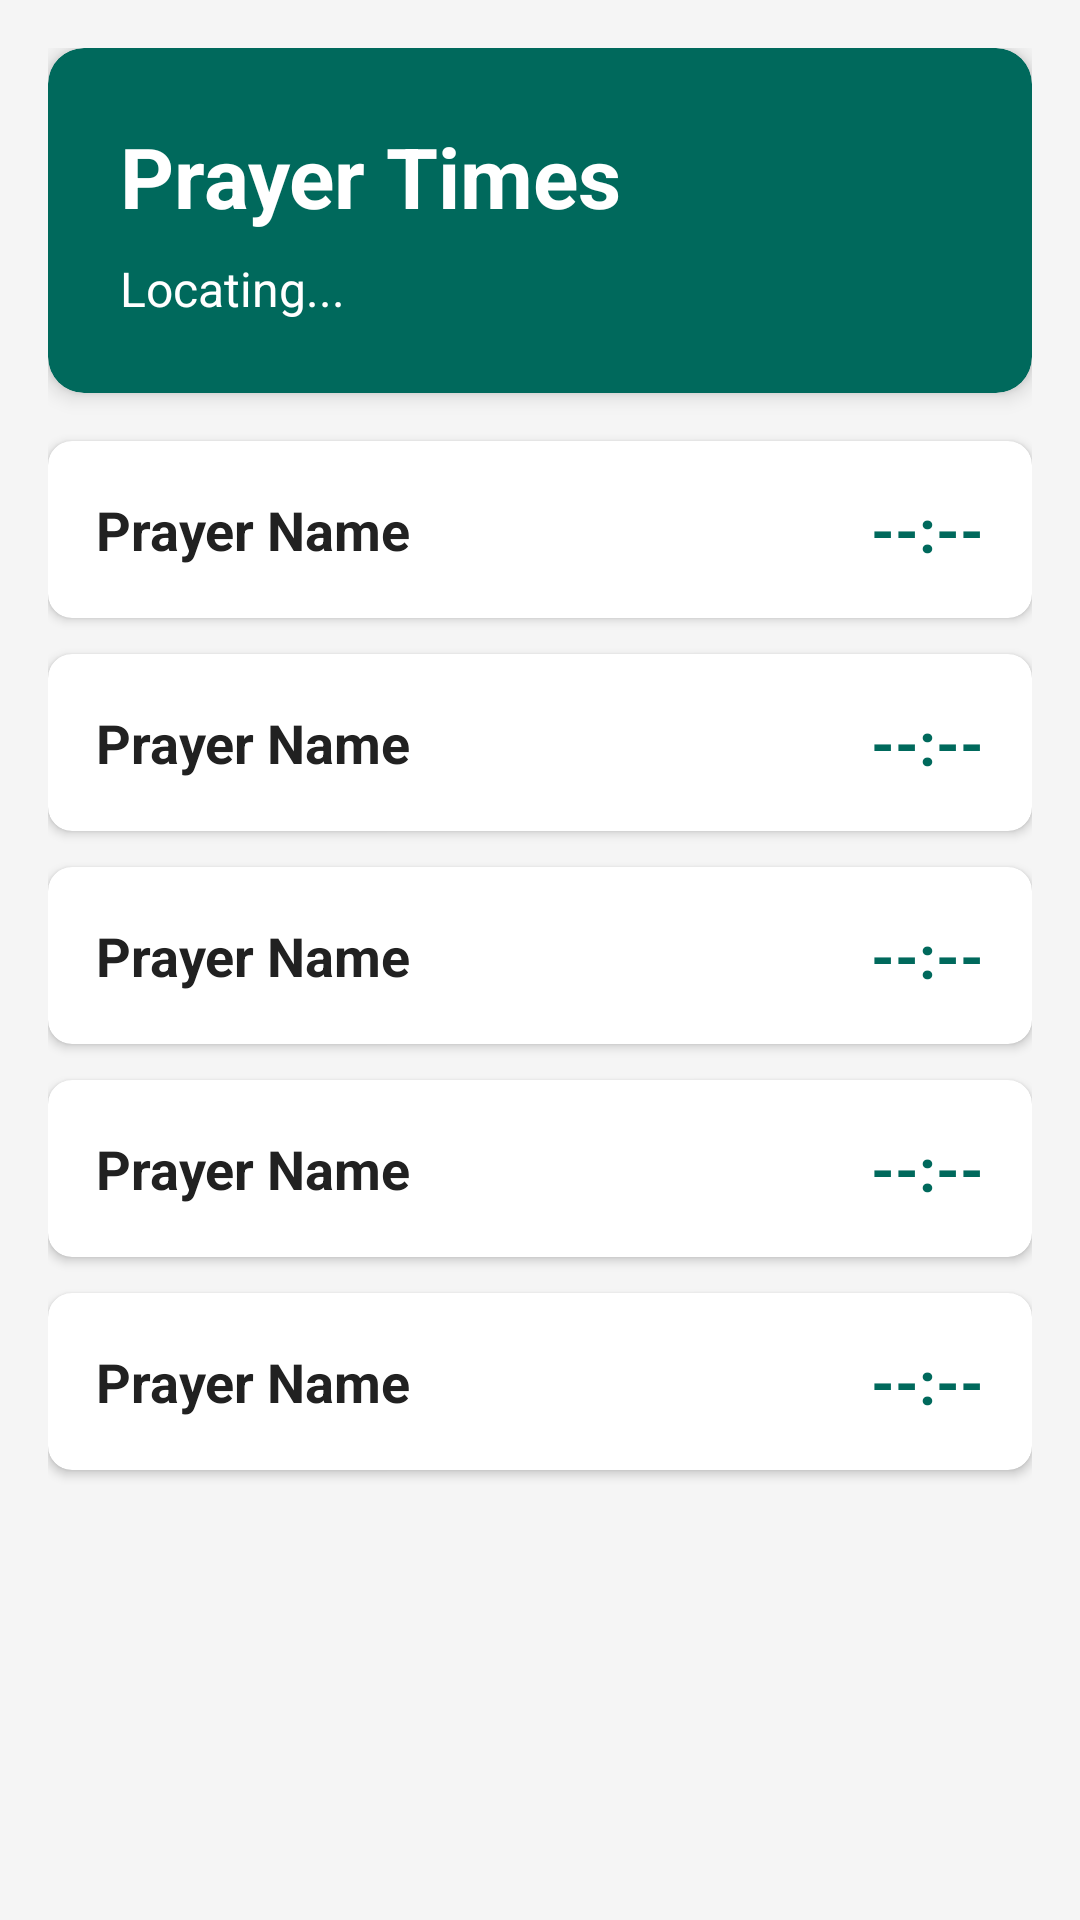

Produce the Android XML layout that renders to this screen, including the resource entries it uses.
<!-- AndroidManifest.xml: application theme Theme.Earthquake -->
<!-- res/layout/fragment_prayer_times.xml -->
<?xml version="1.0" encoding="utf-8"?>
<ScrollView xmlns:android="http://schemas.android.com/apk/res/android"
    xmlns:app="http://schemas.android.com/apk/res-auto"
    android:layout_width="match_parent"
    android:layout_height="match_parent"
    android:background="@color/background_color"
    android:fillViewport="true">

    <LinearLayout
        android:layout_width="match_parent"
        android:layout_height="wrap_content"
        android:orientation="vertical"
        android:padding="16dp">

        
        <com.google.android.material.card.MaterialCardView
            android:layout_width="match_parent"
            android:layout_height="wrap_content"
            android:layout_marginBottom="16dp"
            app:cardBackgroundColor="@color/colorPrimary"
            app:cardCornerRadius="12dp"
            app:cardElevation="4dp">

            <LinearLayout
                android:layout_width="match_parent"
                android:layout_height="wrap_content"
                android:orientation="vertical"
                android:padding="24dp">

                <TextView
                    android:layout_width="wrap_content"
                    android:layout_height="wrap_content"
                    android:text="Prayer Times"
                    android:textColor="@color/white"
                    android:textSize="28sp"
                    android:textStyle="bold" />

                <TextView
                    android:id="@+id/tv_location"
                    android:layout_width="wrap_content"
                    android:layout_height="wrap_content"
                    android:layout_marginTop="8dp"
                    android:text="Locating..."
                    android:textColor="@color/white"
                    android:textSize="16sp" />
            </LinearLayout>
        </com.google.android.material.card.MaterialCardView>

        
        <include
            layout="@layout/item_prayer_time"
            android:id="@+id/card_fajr" />

        <include
            layout="@layout/item_prayer_time"
            android:id="@+id/card_dhuhr" />

        <include
            layout="@layout/item_prayer_time"
            android:id="@+id/card_asr" />

        <include
            layout="@layout/item_prayer_time"
            android:id="@+id/card_maghrib" />

        <include
            layout="@layout/item_prayer_time"
            android:id="@+id/card_isha" />

    </LinearLayout>
</ScrollView>
<!-- res/layout/item_prayer_time.xml (included above) -->
<?xml version="1.0" encoding="utf-8"?>
<com.google.android.material.card.MaterialCardView xmlns:android="http://schemas.android.com/apk/res/android"
    xmlns:app="http://schemas.android.com/apk/res-auto"
    android:layout_width="match_parent"
    android:layout_height="wrap_content"
    android:layout_marginBottom="12dp"
    app:cardCornerRadius="8dp"
    app:cardElevation="2dp"
    app:cardBackgroundColor="@color/white">

    <LinearLayout
        android:layout_width="match_parent"
        android:layout_height="wrap_content"
        android:orientation="horizontal"
        android:padding="16dp"
        android:gravity="center_vertical">

        <TextView
            android:id="@+id/tv_prayer_name"
            android:layout_width="0dp"
            android:layout_height="wrap_content"
            android:layout_weight="1"
            android:text="Prayer Name"
            android:textColor="@color/text_primary"
            android:textSize="18sp"
            android:textStyle="bold" />

        <TextView
            android:id="@+id/tv_prayer_time"
            android:layout_width="wrap_content"
            android:layout_height="wrap_content"
            android:text="--:--"
            android:textColor="@color/colorPrimary"
            android:textSize="20sp"
            android:textStyle="bold" />

    </LinearLayout>
</com.google.android.material.card.MaterialCardView>
<!-- resources referenced by this layout -->
<resources>
  <color name="background_color">#F5F5F5</color>
  <color name="colorPrimary">#00695C</color>
  <color name="text_primary">#212121</color>
  <color name="white">#FFFFFFFF</color>
  <style name="Theme.Earthquake" parent="Theme.MaterialComponents.DayNight.NoActionBar">
          
          <item name="colorPrimary">@color/colorPrimary</item>
          <item name="colorPrimaryVariant">@color/colorPrimaryDark</item>
          <item name="colorOnPrimary">@color/white</item>
          
          <item name="colorSecondary">@color/colorAccent</item>
          <item name="colorSecondaryVariant">@color/colorAccent</item>
          <item name="colorOnSecondary">@color/black</item>
          
          <item name="android:statusBarColor">@color/colorPrimaryDark</item>
          
          <item name="android:windowBackground">@color/background_color</item>
      </style>
  <color name="colorPrimaryDark">#004D40</color>
  <color name="colorAccent">#FFD740</color>
  <color name="black">#FF000000</color>
</resources>
